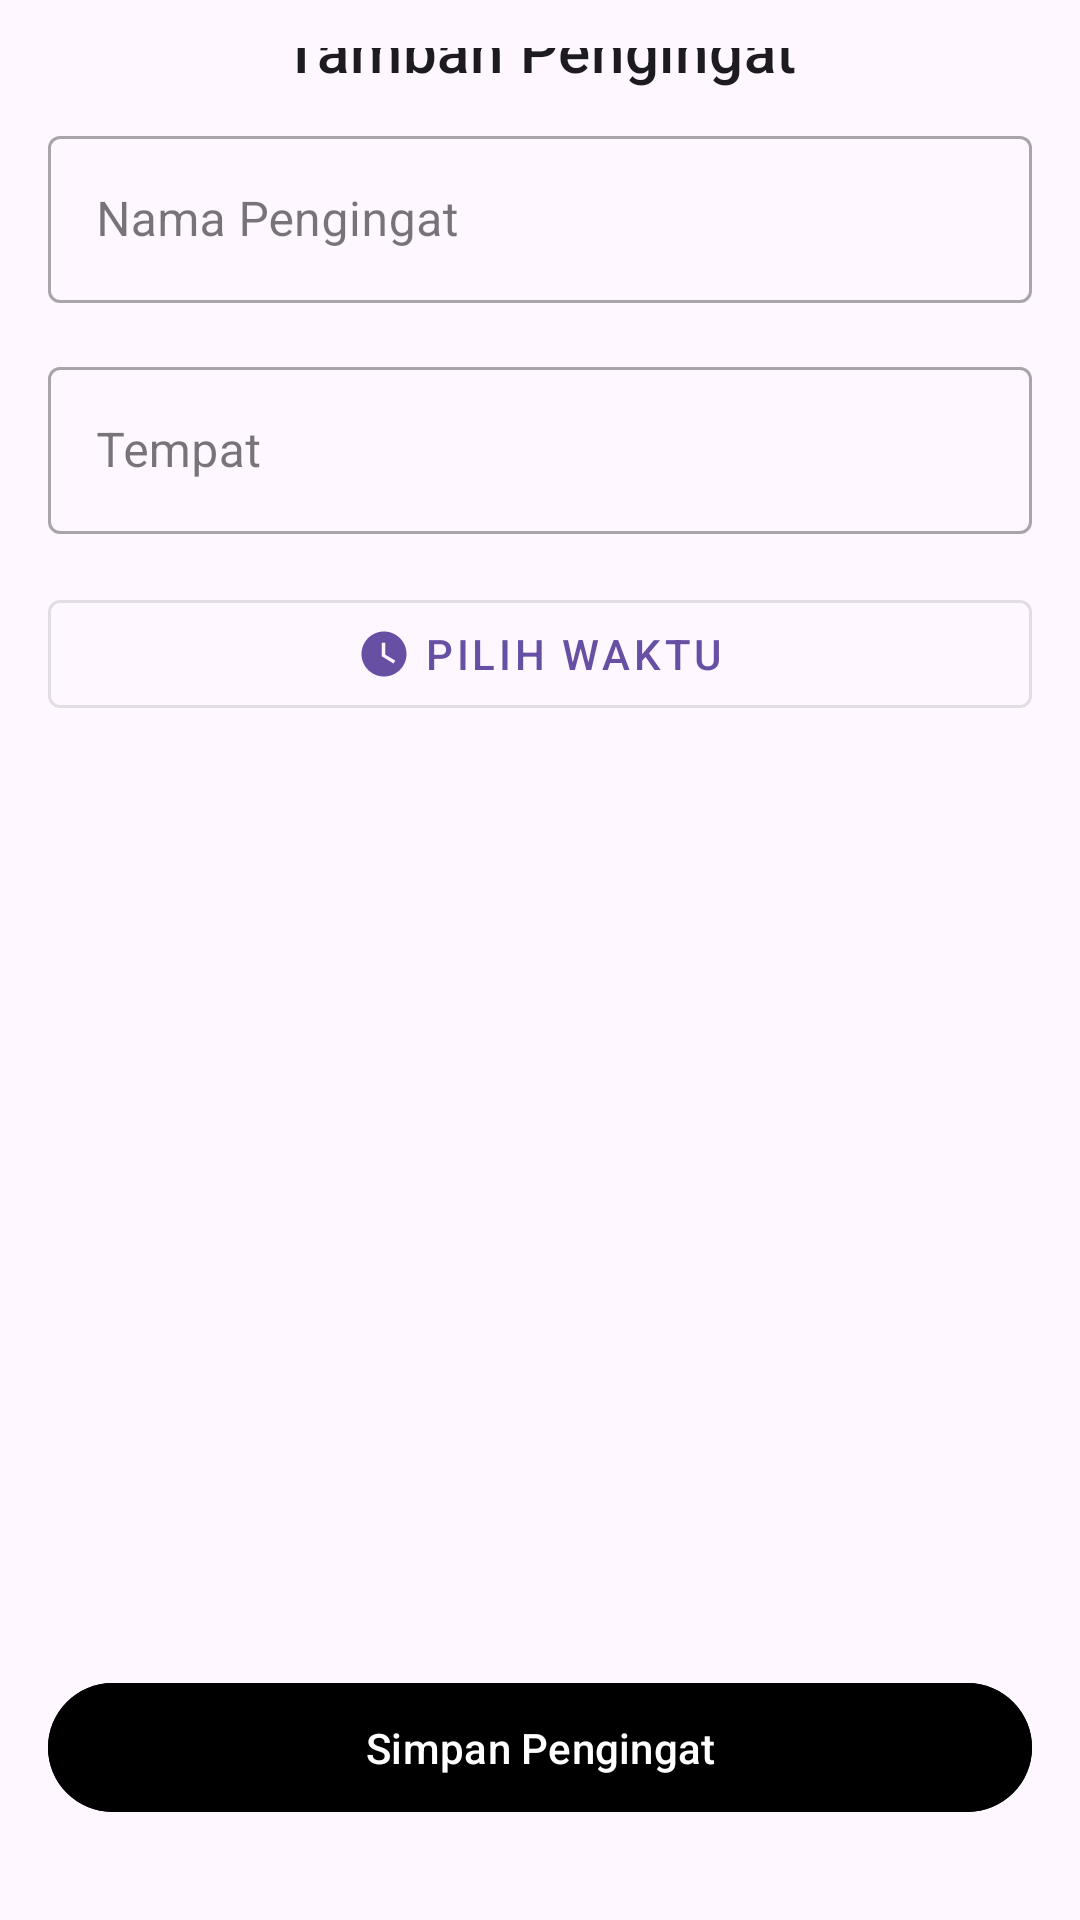

This screen was rendered from an Android layout file. Write that file and the resources it references.
<!-- AndroidManifest.xml: application theme Theme.CatConnect -->
<!-- res/layout/fragment_add_reminder.xml -->
<androidx.constraintlayout.widget.ConstraintLayout xmlns:android="http://schemas.android.com/apk/res/android"
    xmlns:app="http://schemas.android.com/apk/res-auto"
    xmlns:tools="http://schemas.android.com/tools"
    android:layout_width="match_parent"
    android:layout_height="match_parent"
    android:padding="16dp"
    tools:context=".ui.calendar.AddReminderFragment">

    <ImageButton
        android:id="@+id/back_button"
        android:layout_width="wrap_content"
        android:layout_height="wrap_content"
        android:background="?attr/selectableItemBackgroundBorderless"
        android:src="@drawable/ic_arrow_back"
        app:layout_constraintStart_toStartOf="parent"
        app:layout_constraintTop_toTopOf="parent"
        android:contentDescription="Tombol kembali" />

    <TextView
        android:id="@+id/title_textview"
        android:layout_width="wrap_content"
        android:layout_height="wrap_content"
        android:text="Tambah Pengingat"
        android:textAppearance="@style/TextAppearance.MaterialComponents.Headline6"
        app:layout_constraintTop_toTopOf="@id/back_button"
        app:layout_constraintBottom_toBottomOf="@id/back_button"
        app:layout_constraintStart_toStartOf="parent"
        app:layout_constraintEnd_toEndOf="parent"/>

    <com.google.android.material.textfield.TextInputLayout
        android:id="@+id/name_layout"
        style="@style/Widget.MaterialComponents.TextInputLayout.OutlinedBox"
        android:layout_width="0dp"
        android:layout_height="wrap_content"
        android:layout_marginTop="24dp"
        app:layout_constraintTop_toBottomOf="@id/back_button"
        app:layout_constraintStart_toStartOf="parent"
        app:layout_constraintEnd_toEndOf="parent"
        android:hint="Nama Pengingat">

        <com.google.android.material.textfield.TextInputEditText
            android:id="@+id/name_edit_text"
            android:layout_width="match_parent"
            android:layout_height="wrap_content" />

    </com.google.android.material.textfield.TextInputLayout>

    <com.google.android.material.textfield.TextInputLayout
        android:id="@+id/place_layout"
        style="@style/Widget.MaterialComponents.TextInputLayout.OutlinedBox"
        android:layout_width="0dp"
        android:layout_height="wrap_content"
        android:layout_marginTop="16dp"
        app:layout_constraintTop_toBottomOf="@id/name_layout"
        app:layout_constraintStart_toStartOf="parent"
        app:layout_constraintEnd_toEndOf="parent"
        android:hint="Tempat">

        <com.google.android.material.textfield.TextInputEditText
            android:id="@+id/place_edit_text"
            android:layout_width="match_parent"
            android:layout_height="wrap_content" />

    </com.google.android.material.textfield.TextInputLayout>

    <com.google.android.material.button.MaterialButton
        android:id="@+id/time_button"
        style="@style/Widget.MaterialComponents.Button.OutlinedButton"
        android:layout_width="0dp"
        android:layout_height="wrap_content"
        android:layout_marginTop="16dp"
        android:text="Pilih Waktu"
        app:icon="@drawable/ic_schedule"
        app:iconGravity="textStart"
        app:layout_constraintTop_toBottomOf="@id/place_layout"
        app:layout_constraintStart_toStartOf="parent"
        app:layout_constraintEnd_toEndOf="parent" />

    <com.google.android.material.button.MaterialButton
        android:id="@+id/save_button"
        android:layout_width="0dp"
        android:layout_height="wrap_content"
        android:padding="12dp"
        android:layout_marginBottom="16dp"
        android:text="Simpan Pengingat"
        android:textColor="@android:color/white"
        android:backgroundTint="@android:color/black"
        app:layout_constraintBottom_toBottomOf="parent"
        app:layout_constraintStart_toStartOf="parent"
        app:layout_constraintEnd_toEndOf="parent" />

</androidx.constraintlayout.widget.ConstraintLayout>
<!-- resources referenced by this layout -->
<resources>
  <!-- drawable ic_schedule (drawable) -->
  <vector xmlns:android="http://schemas.android.com/apk/res/android"
      android:width="24dp"
      android:height="24dp"
      android:viewportWidth="24"
      android:viewportHeight="24"
      android:tint="?attr/colorControlNormal">
    <path
        android:fillColor="@android:color/white"
        android:pathData="M12,2C6.48,2 2,6.48 2,12s4.48,10 10,10 10,-4.48 10,-10S17.52,2 12,2zM16.24,16.24L11,13V7h1.5v5.25l4.5,2.67 -0.76,1.28z"/>
  </vector>
  <style name="Theme.CatConnect" parent="Base.Theme.CatConnect" />
  <style name="Base.Theme.CatConnect" parent="Theme.Material3.DayNight.NoActionBar">
          
          
      </style>
</resources>
